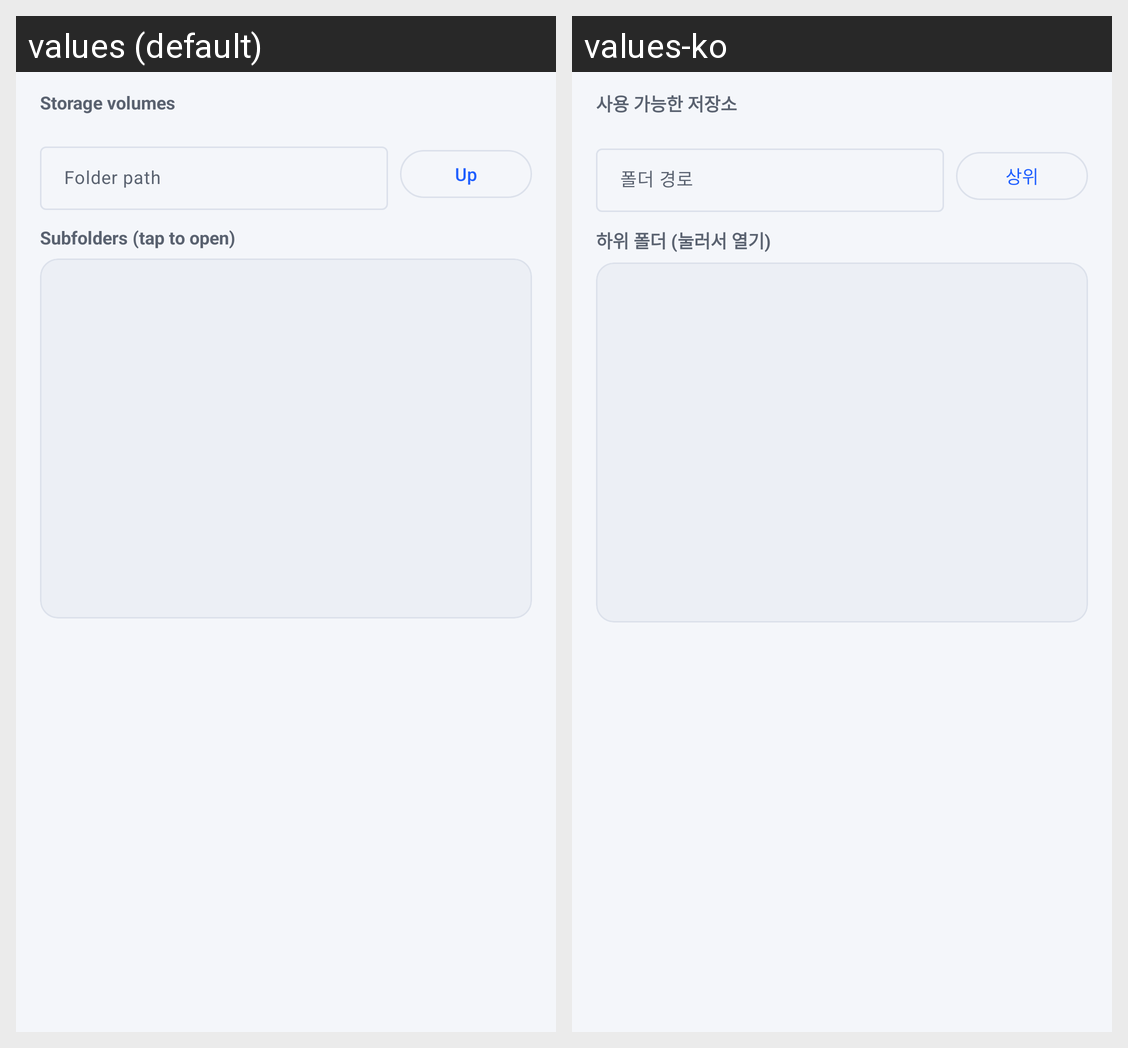

This grid shows one Android layout under two languages. Give, for every string resource on the screen, its name, the default text and each shown locale's text.
Android screen res/layout/dialog_folder_picker.xml rendered under 2 locales, left to right: values (default), values-ko. Device: Nexus 5 (rendered at 1080×1920; each locale shown at half size, 540×960, under a caption strip naming it); theme Theme.StorageTracking.
Strings drawn on this screen, with the default value and each locale's value (text and hints the layout hard-codes, and strings that could not be matched under every locale, appear in the picture but are not listed):

picker_volumes_label
  values: Storage volumes
  values-ko: 사용 가능한 저장소

picker_path_hint
  values: Folder path
  values-ko: 폴더 경로

picker_up
  values: Up
  values-ko: 상위

picker_subfolders_tap
  values: Subfolders (tap to open)
  values-ko: 하위 폴더 (눌러서 열기)
